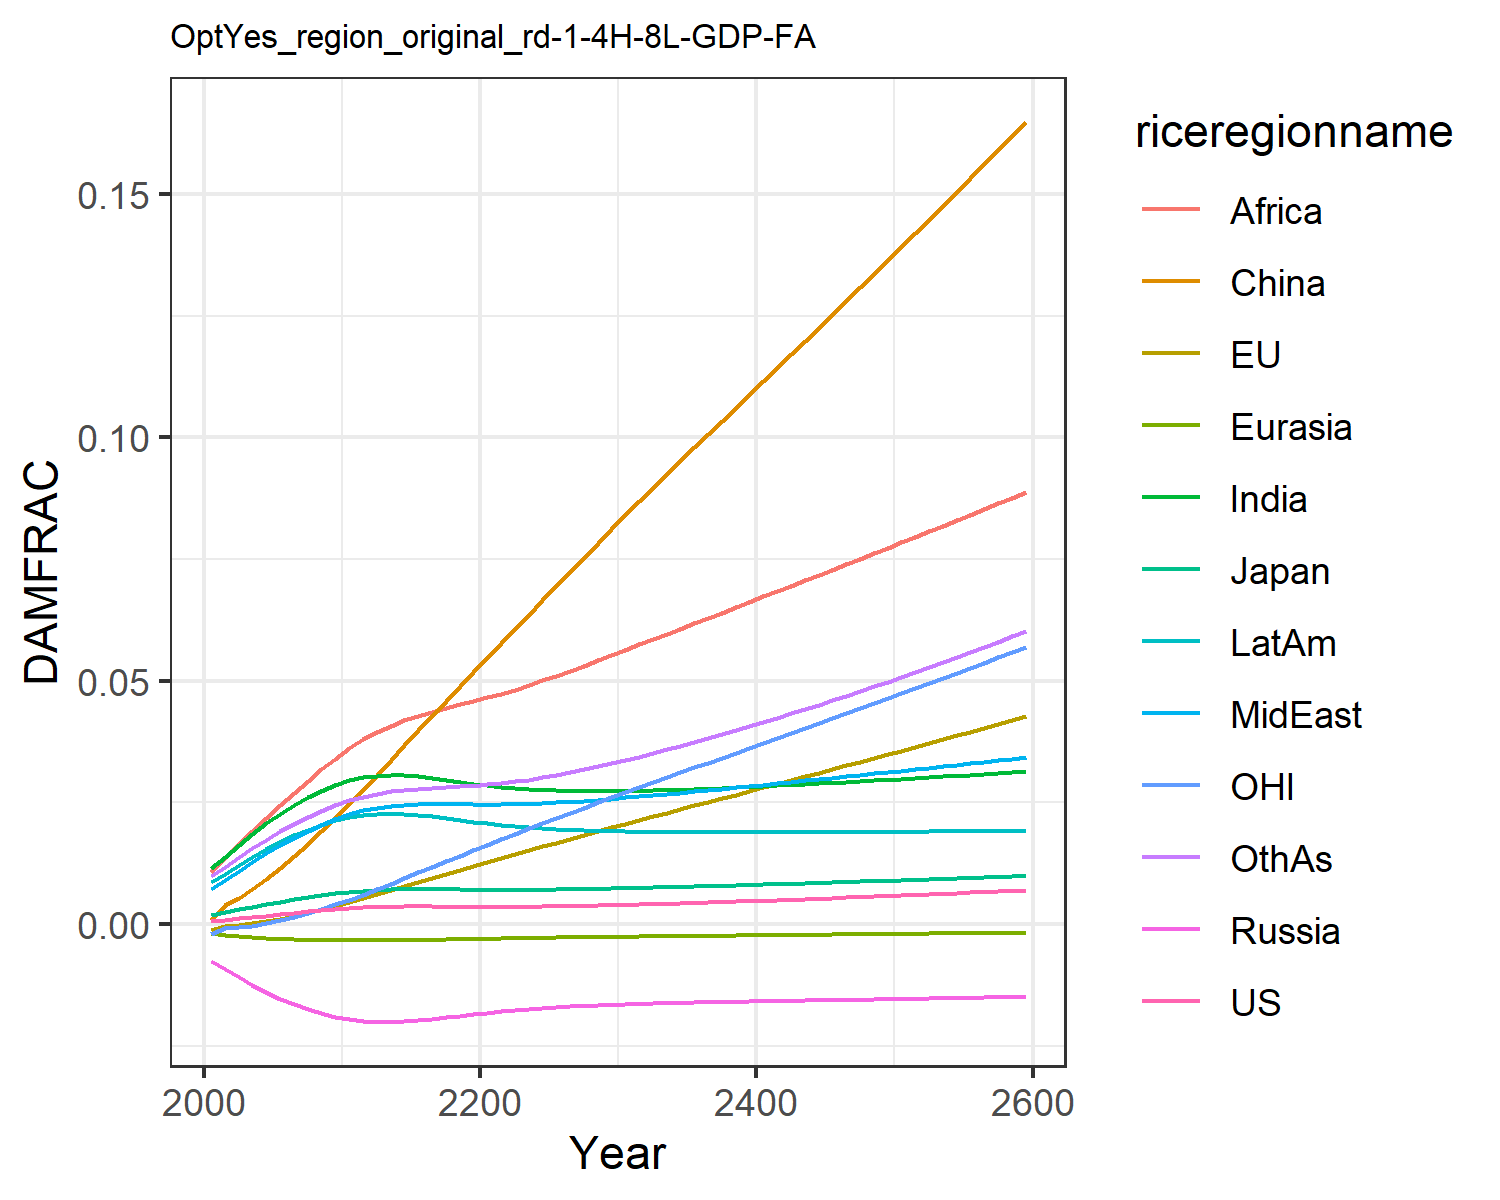

Values plotted in this chart, from the file beside it:
0.0006044859214990092, -0.0013477832574872255, 0.0018660811771578033, -0.007563917650864247, -0.001960953564571073, 0.0007416561617866197, 0.011520656241875512, 0.00709288722211721, 0.01066987500895466, 0.008534084211010144, -0.0020107308894597364, 0.009810033506581642
0.000841, -0.0004131, 0.002437, -0.009209, -0.002229, 0.003833, 0.01374, 0.009, 0.01364, 0.0102, -0.0008247, 0.01163
0.001126, -0.0002786, 0.002978, -0.011, -0.002519, 0.005417, 0.01622, 0.01088, 0.01633, 0.01206, -0.0007281, 0.01364
0.001423, 7.837707054788971e-5, 0.003527, -0.01263, -0.002754, 0.007253, 0.01854, 0.01272, 0.01909, 0.01381, -0.0003411, 0.01555
0.001721, 0.0005268, 0.004057, -0.01409, -0.002941, 0.009293, 0.02068, 0.01447, 0.02179, 0.01541, 0.0001702, 0.01733
0.002015, 0.001058, 0.004559, -0.01538, -0.003086, 0.01151, 0.02264, 0.01611, 0.02442, 0.01688, 0.0007893, 0.01898
0.002299, 0.001654, 0.005035, -0.01652, -0.003196, 0.01387, 0.0244, 0.01764, 0.02696, 0.01819, 0.001494, 0.02051
0.002569, 0.002303, 0.005479, -0.01751, -0.003275, 0.01639, 0.02597, 0.01905, 0.02939, 0.01937, 0.002272, 0.02191
0.002822, 0.003, 0.005888, -0.01835, -0.00333, 0.01903, 0.02736, 0.02035, 0.03174, 0.02039, 0.003119, 0.02319
0.003051, 0.003733, 0.006251, -0.01905, -0.003364, 0.02177, 0.02854, 0.02152, 0.03398, 0.02126, 0.004027, 0.02435
0.00325, 0.004491, 0.006563, -0.0196, -0.00338, 0.02457, 0.02951, 0.02254, 0.03609, 0.02196, 0.004984, 0.02537
0.003395, 0.005288, 0.006795, -0.01993, -0.003378, 0.02749, 0.03013, 0.02331, 0.03789, 0.0224, 0.006019, 0.02616
0.003493, 0.006119, 0.006958, -0.02009, -0.003362, 0.03056, 0.03048, 0.02386, 0.03939, 0.02262, 0.007125, 0.02675
0.003555, 0.006974, 0.007067, -0.0201, -0.003336, 0.03361, 0.03061, 0.02425, 0.04068, 0.02267, 0.008279, 0.0272
0.003587, 0.00782, 0.007129, -0.02001, -0.003303, 0.03668, 0.03056, 0.0245, 0.04182, 0.02259, 0.009436, 0.02754
0.003594, 0.00866, 0.007149, -0.01982, -0.003264, 0.03974, 0.03036, 0.02463, 0.04279, 0.02238, 0.0106, 0.02779
0.003581, 0.009491, 0.007136, -0.01955, -0.003219, 0.04278, 0.03003, 0.02466, 0.04364, 0.02208, 0.01175, 0.02796
0.003558, 0.01031, 0.007104, -0.01923, -0.00317, 0.0458, 0.02963, 0.02463, 0.0444, 0.02172, 0.01291, 0.0281
0.003536, 0.01113, 0.007069, -0.0189, -0.003119, 0.04879, 0.02922, 0.02459, 0.04512, 0.02135, 0.01405, 0.02824
0.00352, 0.01194, 0.007038, -0.01857, -0.003068, 0.05176, 0.02883, 0.02455, 0.04583, 0.02099, 0.01518, 0.02842
0.003513, 0.01275, 0.007015, -0.01826, -0.003017, 0.0547, 0.02848, 0.02453, 0.04655, 0.02066, 0.0163, 0.02864
0.003516, 0.01354, 0.007004, -0.01798, -0.002967, 0.05765, 0.02817, 0.02454, 0.04732, 0.02036, 0.01741, 0.02892
0.003529, 0.01434, 0.007005, -0.01772, -0.002918, 0.06061, 0.02792, 0.02459, 0.04816, 0.0201, 0.01851, 0.02926
0.003552, 0.01514, 0.007017, -0.0175, -0.002872, 0.06356, 0.02771, 0.02468, 0.04907, 0.01987, 0.01961, 0.02966
0.003584, 0.01593, 0.00704, -0.01729, -0.002828, 0.0665, 0.02756, 0.0248, 0.05003, 0.01968, 0.02069, 0.03011
0.003625, 0.01671, 0.007073, -0.01712, -0.002786, 0.06943, 0.02744, 0.02494, 0.05102, 0.01951, 0.02176, 0.03061
0.003673, 0.0175, 0.007114, -0.01696, -0.002746, 0.07236, 0.02736, 0.02511, 0.05204, 0.01937, 0.02283, 0.03115
0.003728, 0.01828, 0.007163, -0.01682, -0.002707, 0.07527, 0.02731, 0.0253, 0.05309, 0.01926, 0.0239, 0.03173
0.003789, 0.01906, 0.007219, -0.0167, -0.00267, 0.07818, 0.02729, 0.02551, 0.05416, 0.01917, 0.02496, 0.03235
0.003855, 0.01984, 0.00728, -0.01659, -0.002635, 0.08109, 0.0273, 0.02573, 0.05524, 0.01909, 0.02602, 0.033
0.003926, 0.02062, 0.007346, -0.01649, -0.002601, 0.084, 0.02733, 0.02597, 0.05634, 0.01903, 0.02708, 0.03368
0.004001, 0.02139, 0.007415, -0.01641, -0.002568, 0.08685, 0.02738, 0.02621, 0.05743, 0.01898, 0.02812, 0.03438
0.004079, 0.02214, 0.007486, -0.01633, -0.002536, 0.08964, 0.02744, 0.02646, 0.05852, 0.01894, 0.02913, 0.0351
0.00416, 0.02288, 0.007559, -0.01626, -0.002506, 0.0924, 0.02752, 0.02672, 0.0596, 0.01891, 0.03014, 0.03584
0.004244, 0.02362, 0.007634, -0.01619, -0.002476, 0.09516, 0.02761, 0.02698, 0.06069, 0.01889, 0.03114, 0.03659
0.00433, 0.02436, 0.007711, -0.01613, -0.002447, 0.0979, 0.02771, 0.02724, 0.06178, 0.01887, 0.03215, 0.03737
0.004419, 0.0251, 0.007791, -0.01608, -0.002418, 0.1006, 0.02781, 0.02751, 0.06288, 0.01886, 0.03315, 0.03816
0.004511, 0.02584, 0.007871, -0.01602, -0.002389, 0.1034, 0.02793, 0.02779, 0.06397, 0.01886, 0.03415, 0.03897
0.004604, 0.02658, 0.007953, -0.01597, -0.002361, 0.1061, 0.02805, 0.02806, 0.06507, 0.01885, 0.03515, 0.03979
0.0047, 0.02732, 0.008036, -0.01592, -0.002333, 0.1088, 0.02817, 0.02834, 0.06617, 0.01885, 0.03615, 0.04063
0.004798, 0.02807, 0.00812, -0.01587, -0.002305, 0.1116, 0.0283, 0.02862, 0.06727, 0.01886, 0.03716, 0.04148
0.004897, 0.02881, 0.008205, -0.01583, -0.002277, 0.1143, 0.02844, 0.02891, 0.06837, 0.01886, 0.03816, 0.04235
0.004999, 0.02956, 0.008291, -0.01578, -0.00225, 0.117, 0.02858, 0.02919, 0.06948, 0.01887, 0.03917, 0.04323
0.005102, 0.0303, 0.008378, -0.01573, -0.002222, 0.1198, 0.02872, 0.02948, 0.07058, 0.01888, 0.04018, 0.04413
0.005207, 0.03105, 0.008465, -0.01569, -0.002195, 0.1225, 0.02887, 0.02976, 0.07169, 0.01889, 0.04119, 0.04503
0.005314, 0.0318, 0.008553, -0.01564, -0.002167, 0.1253, 0.02902, 0.03005, 0.0728, 0.0189, 0.04221, 0.04596
0.005422, 0.03256, 0.008642, -0.0156, -0.002139, 0.128, 0.02917, 0.03034, 0.07392, 0.01891, 0.04323, 0.04689
0.005532, 0.03332, 0.008731, -0.01555, -0.002111, 0.1308, 0.02933, 0.03063, 0.07503, 0.01892, 0.04426, 0.04784
0.005644, 0.03408, 0.008821, -0.0155, -0.002083, 0.1335, 0.02949, 0.03093, 0.07615, 0.01893, 0.04528, 0.0488
0.005757, 0.03484, 0.008911, -0.01546, -0.002055, 0.1363, 0.02965, 0.03122, 0.07727, 0.01894, 0.04632, 0.04977
0.005872, 0.03561, 0.009002, -0.01541, -0.002027, 0.1391, 0.02981, 0.03151, 0.0784, 0.01896, 0.04735, 0.05075
0.005988, 0.03638, 0.009094, -0.01536, -0.001999, 0.1419, 0.02997, 0.03181, 0.07953, 0.01897, 0.0484, 0.05175
0.006106, 0.03715, 0.009186, -0.01531, -0.001971, 0.1447, 0.03014, 0.03211, 0.08066, 0.01898, 0.04944, 0.05276
0.006226, 0.03793, 0.009279, -0.01526, -0.001942, 0.1475, 0.03031, 0.0324, 0.0818, 0.019, 0.05049, 0.05378
0.006347, 0.03871, 0.009373, -0.01521, -0.001914, 0.1504, 0.03048, 0.0327, 0.08294, 0.01901, 0.05155, 0.05482
0.00647, 0.03949, 0.009467, -0.01516, -0.001885, 0.1532, 0.03066, 0.033, 0.08408, 0.01902, 0.05261, 0.05587
0.006594, 0.04028, 0.009562, -0.01511, -0.001856, 0.1561, 0.03083, 0.03331, 0.08523, 0.01904, 0.05368, 0.05693
0.00672, 0.04108, 0.009657, -0.01506, -0.001826, 0.159, 0.03101, 0.03361, 0.08639, 0.01905, 0.05476, 0.05801
0.006848, 0.04188, 0.009753, -0.01501, -0.001797, 0.1618, 0.03119, 0.03391, 0.08755, 0.01907, 0.05584, 0.05909
0.006978, 0.04268, 0.00985, -0.01496, -0.001767, 0.1647, 0.03138, 0.03422, 0.08872, 0.01908, 0.05692, 0.0602
